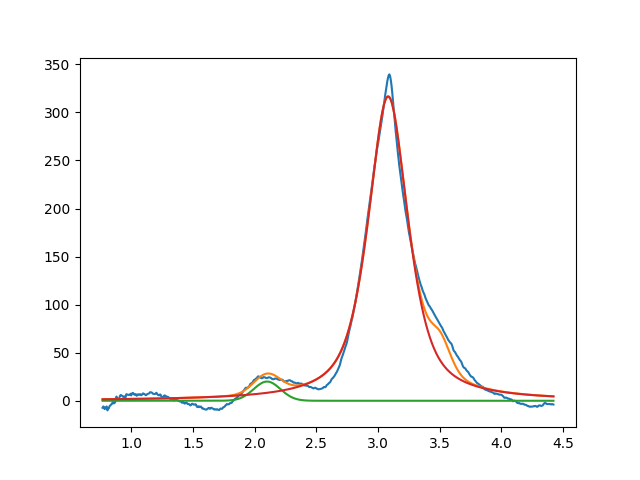

The data file committed next to this chart (first rows):
2.099909065318935841e+00, 2.000000000000000355e+01, 2.556770099008088826e-01, 9.999999999999998890e-01
3.081642707590833918e+00, 3.164640747989683405e+02, 3.870643834959245910e-01, 3.007693761176533642e-01
3.506110750113107688e+00, 2.999999999999999645e+01, 1.999999999999999833e-01, 7.642216405978748961e-01
